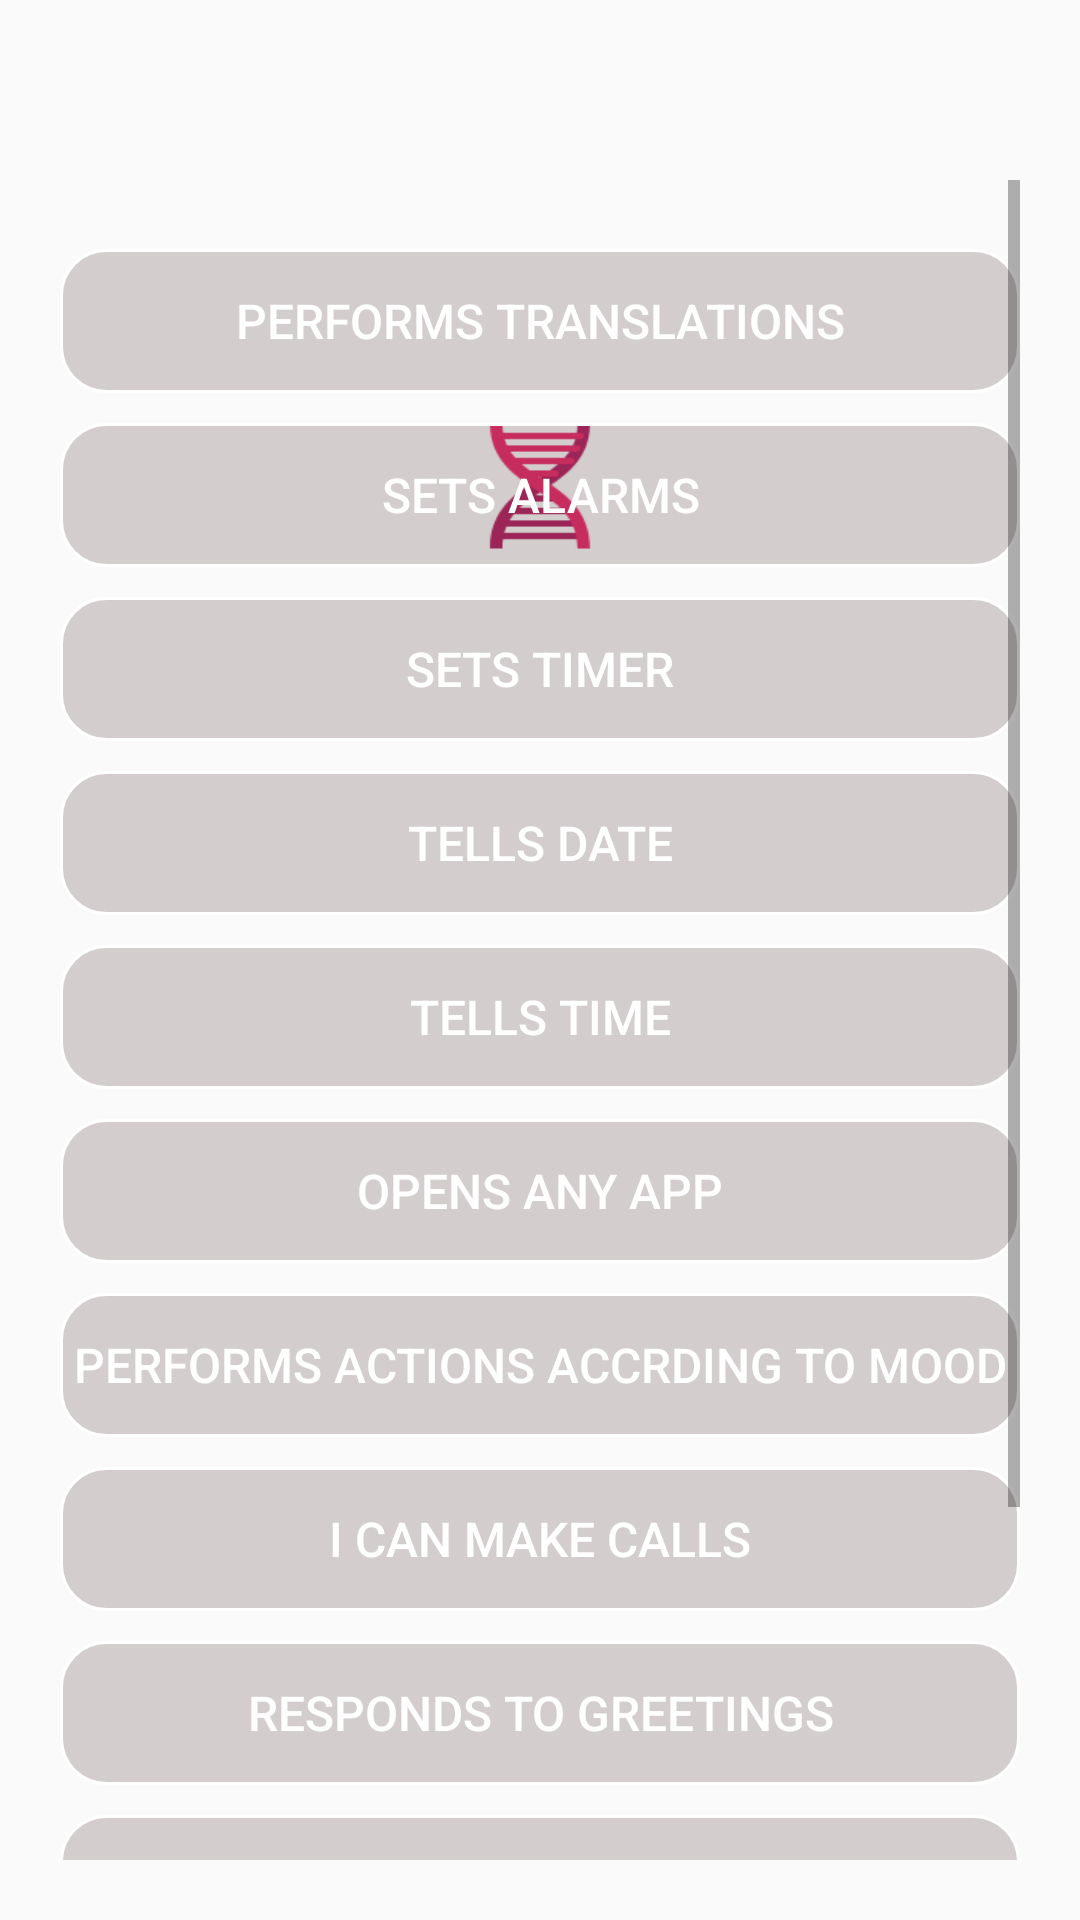

This screen was rendered from an Android layout file. Write that file and the resources it references.
<!-- AndroidManifest.xml: application theme AppTheme -->
<!-- res/layout/activity_features.xml -->
<?xml version="1.0" encoding="utf-8"?>
<RelativeLayout xmlns:android="http://schemas.android.com/apk/res/android"
    xmlns:app="http://schemas.android.com/apk/res-auto"
    xmlns:tools="http://schemas.android.com/tools"
    android:layout_width="match_parent"
    android:orientation="vertical"
    android:background="@drawable/forest"
    android:padding="20dp"
    android:layout_centerInParent="true"
    android:layout_height="match_parent"
    tools:context="com.apkglobal.alice.Features">


    <ImageView
        android:layout_width="100dp"
        android:layout_height="50dp"
        android:id="@+id/image"
        android:src="@drawable/image_animate"
        android:layout_alignParentBottom="true"
        android:layout_centerHorizontal="true"
        android:layout_marginBottom="433dp" />


    
    <ScrollView
        android:layout_width="match_parent"
        android:layout_marginTop="40dp"
        android:layout_height="wrap_content">
    
        <LinearLayout
        android:layout_width="match_parent"
        android:layout_height="wrap_content"
        android:orientation="vertical"
        android:layout_below="@+id/image"
        android:layout_alignParentLeft="true"
        android:layout_alignParentStart="true"
        android:layout_marginTop="13dp">

        <Button
            style="@style/buttons"
            android:background="@drawable/btn_background3"
            android:id="@+id/btn_alarm2"
            android:layout_width="match_parent"
            android:layout_height="wrap_content"
            android:text="Performs Translations"
            android:textAlignment="center"
            android:textColor="#FFFFFF"
            android:textSize="16sp" />


        <Button
            style="@style/buttons"
            android:background="@drawable/btn_background3"
            android:id="@+id/btn_alarm"
            android:layout_width="match_parent"
            android:layout_height="wrap_content"
            android:text="Sets Alarms"
            android:textAlignment="center"
            android:textColor="#FFFFFF"
            android:textSize="16sp" />

        <Button
            android:layout_marginTop="10dp"
            android:id="@+id/btn_timer"
            android:layout_width="match_parent"
            android:layout_height="wrap_content"
                        style="@style/buttons"             android:background="@drawable/btn_background3" 
            android:text="Sets Timer"
            android:textAlignment="center"
            android:textColor="#FFFFFF"
            android:textSize="16sp" />
        <Button
            android:layout_marginTop="10dp"
            android:id="@+id/btn_date"
            android:layout_width="match_parent"
            android:layout_height="wrap_content"
                        style="@style/buttons"             android:background="@drawable/btn_background3" 
            android:text="Tells Date"
            android:textAlignment="center"
            android:textColor="#FFFFFF"
            android:textSize="16sp" />

        <Button
            android:layout_marginTop="10dp"
            android:id="@+id/btn_time"
            android:layout_width="match_parent"
            android:layout_height="wrap_content"
                        style="@style/buttons"             android:background="@drawable/btn_background3" 
            android:text="Tells time"
            android:textAlignment="center"
            android:textColor="#FFFFFF"
            android:textSize="16sp" />


        <Button
            android:layout_marginTop="10dp"
            android:id="@+id/button"
            android:layout_width="match_parent"
            android:layout_height="wrap_content"
                        style="@style/buttons"             android:background="@drawable/btn_background3" 
            android:text="Opens Any App"
            android:textAlignment="center"
            android:textColor="#FFFFFF"
            android:textSize="16sp" />


        <Button
            android:layout_marginTop="10dp"
            android:layout_width="match_parent"
                        style="@style/buttons"             android:background="@drawable/btn_background3" 
            android:layout_height="wrap_content"
            android:textColor="#FFFFFF"
            android:textSize="16sp"
            android:textAlignment="center"
            android:text="Performs Actions Accrding to Mood"/>



        <Button
            android:layout_marginTop="10dp"
            android:layout_width="match_parent"
                        style="@style/buttons"             android:background="@drawable/btn_background3" 
            android:layout_height="wrap_content"
            android:textColor="#FFFFFF"
            android:textSize="16sp"
            android:textAlignment="center"
            android:text="I can Make Calls"/>



        <Button
            android:layout_marginTop="10dp"
            android:layout_width="match_parent"
                        style="@style/buttons"             android:background="@drawable/btn_background3" 
            android:layout_height="wrap_content"
            android:textColor="#FFFFFF"
            android:textSize="16sp"
            android:textAlignment="center"
            android:text="Responds to Greetings"/>


        <Button
            android:layout_marginTop="10dp"
            android:layout_width="match_parent"
                        style="@style/buttons"             android:background="@drawable/btn_background3" 
            android:layout_height="wrap_content"
            android:textColor="#FFFFFF"
            android:textSize="16sp"
            android:textAlignment="center"
            android:text="Enable/Disable Bluetooth"/>



        <Button
            android:layout_marginTop="10dp"
            android:layout_width="match_parent"
                        style="@style/buttons"             android:background="@drawable/btn_background3" 
            android:layout_height="wrap_content"
            android:textColor="#FFFFFF"
            android:textSize="16sp"
            android:textAlignment="center"
            android:text="Sends Email"/>



        <Button
            android:layout_marginTop="10dp"
            android:layout_width="match_parent"
                        style="@style/buttons"             android:background="@drawable/btn_background3" 
            android:layout_height="wrap_content"
            android:textColor="#FFFFFF"
            android:textSize="16sp"
            android:textAlignment="center"
            android:text="Write Messages for Socail Media"
            android:textAllCaps="false"/>

    </LinearLayout>
    </ScrollView>

</RelativeLayout>
<!-- resources referenced by this layout -->
<resources>
  <!-- drawable btn_background3 (drawable) -->
  <?xml version="1.0" encoding="utf-8"?>
  <shape xmlns:android="http://schemas.android.com/apk/res/android">
  
      <solid android:color="#456b5252" />
      <stroke
          android:width="1dp"
          android:color="#FFFFFF" />
      <corners android:radius="15dp" />
  
  
  </shape>
  <!-- drawable image_animate: png bitmap (drawable, 3420 bytes) -->
  <style name="buttons">
          <item name="android:layout_height">wrap_content</item>
          <item name="android:textColor">#FFFFFF</item>
          <item name="android:textAlignment">center</item>   
          <item name="android:layout_centerHorizontal">true</item>
          <item name="android:textSize">15sp</item>
          <item name="android:layout_marginTop">10dp</item>
          <item name="android:background">#00000000</item>
      </style>
  <style name="AppTheme" parent="Theme.AppCompat.Light.DarkActionBar">
          
          <item name="colorPrimary">@color/colorPrimary</item>
          <item name="colorPrimaryDark">@color/colorPrimaryDark</item>
          <item name="colorAccent">@color/colorAccent</item>
      </style>
  <!-- not gathered from this repository: default colours our renderer supplied (Android Studio template values) -->
  <color name="colorPrimary">#FF6200EE</color>
  <color name="colorPrimaryDark">#FF3700B3</color>
  <color name="colorAccent">#FF03DAC5</color>
</resources>
